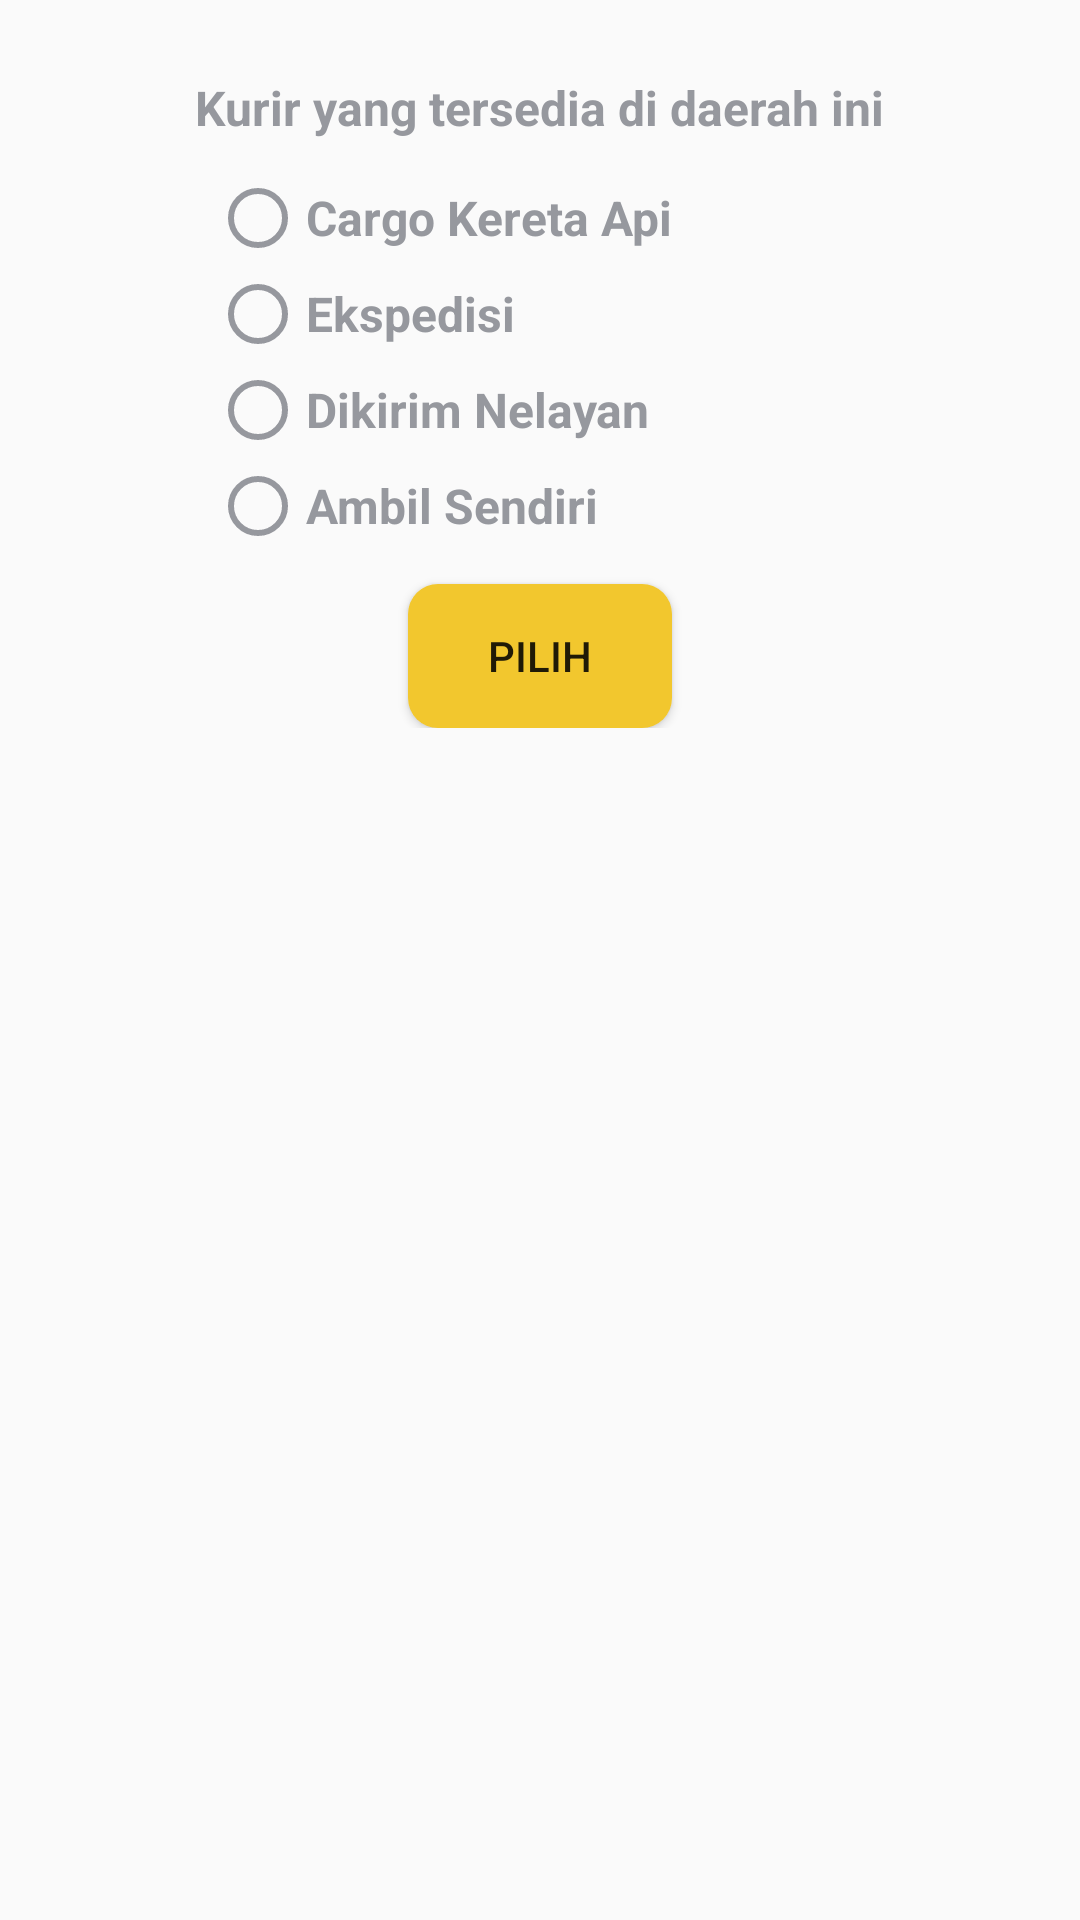

Reconstruct the res/layout file that produces this screen, plus the resources it refers to.
<!-- AndroidManifest.xml: application theme AppTheme -->
<!-- res/layout/activity_dialog_kurir.xml -->
<?xml version="1.0" encoding="utf-8"?>
<RelativeLayout xmlns:android="http://schemas.android.com/apk/res/android"
    xmlns:app="http://schemas.android.com/apk/res-auto"
    android:orientation="vertical"
    android:layout_width="match_parent"
    android:layout_height="match_parent"
    android:background="@drawable/btnwhite"
    android:elevation="3dp">

    <LinearLayout
        android:layout_width="match_parent"
        android:layout_height="wrap_content"
        android:orientation="vertical"
        android:gravity="center"
        android:layout_marginTop="20dp"
        android:paddingLeft="10dp"
        android:paddingBottom="20dp"
        android:paddingRight="10dp"
        android:id="@+id/linearLayout">

        <TextView
            android:layout_width="wrap_content"
            android:layout_height="wrap_content"
            android:layout_centerHorizontal="true"
            android:layout_marginTop="5dp"
            android:text="Kurir yang tersedia di daerah ini"
            android:textColor="@color/btnGreyText"
            android:textSize="16sp"
            android:textStyle="bold" />

        <RadioGroup
            android:layout_width="wrap_content"
            android:layout_height="wrap_content"
            android:id="@+id/radioGroup"
            android:layout_gravity="left"
            android:layout_marginLeft="60dp"
            android:layout_marginBottom="10dp"
            android:layout_marginTop="10dp"
            >

            <RadioButton
                android:id="@+id/rb1"
                android:layout_width="wrap_content"
                android:layout_height="wrap_content"
                android:layout_below="@+id/linearLayout"
                android:layout_centerHorizontal="true"
                android:text="Cargo Kereta Api"
                android:textSize="16dp"
                android:textColor="@color/btnGreyText"
                android:buttonTint="@color/btnGreyText"
                android:textStyle="bold"/>
            <RadioButton
                android:id="@+id/rb2"
                android:layout_width="wrap_content"
                android:layout_height="wrap_content"
                android:layout_below="@+id/linearLayout"
                android:layout_centerHorizontal="true"
                android:text="Ekspedisi"
                android:textSize="16dp"
                android:textColor="@color/btnGreyText"
                android:buttonTint="@color/btnGreyText"
                android:textStyle="bold"
                />
            <RadioButton
                android:id="@+id/rb3"
                android:layout_width="wrap_content"
                android:layout_height="wrap_content"
                android:layout_below="@+id/linearLayout"
                android:layout_centerHorizontal="true"
                android:text="Dikirim Nelayan"
                android:textSize="16dp"
                android:textColor="@color/btnGreyText"
                android:buttonTint="@color/btnGreyText"
                android:textStyle="bold"/>
            <RadioButton
                android:id="@+id/rb4"
                android:layout_width="wrap_content"
                android:layout_height="wrap_content"
                android:layout_below="@+id/linearLayout"
                android:layout_centerHorizontal="true"
                android:text="Ambil Sendiri"
                android:textSize="16dp"
                android:textColor="@color/btnGreyText"
                android:buttonTint="@color/btnGreyText"
                android:textStyle="bold"/>
        </RadioGroup>
        <Button
            android:id="@+id/pilih"
            android:layout_width="wrap_content"
            android:layout_height="wrap_content"
            android:background="@drawable/btnorange"
            android:text="pilih"/>
    </LinearLayout>
</RelativeLayout>
<!-- resources referenced by this layout -->
<resources>
  <color name="btnGreyText">#96989E</color>
  <!-- drawable btnorange (drawable-xxhdpi) -->
  <?xml version="1.0" encoding="utf-8"?>
  <shape xmlns:android="http://schemas.android.com/apk/res/android"
      android:shape="rectangle">
  
      <solid android:color="@color/accentButton"/>
      <corners android:radius="10dp"/>
  
  </shape>
  <style name="AppTheme" parent="Theme.AppCompat.Light.NoActionBar">
          
          <item name="colorPrimary">@color/colorPrimary</item>
          <item name="colorPrimaryDark">@color/colorPrimaryDark</item>
          <item name="colorAccent">@color/white</item>
          <item name="android:textColorHint">@color/grey</item>
          
      </style>
  <color name="accentButton">#F2C72E</color>
  <color name="colorPrimary">#0ABDE3</color>
  <color name="colorPrimaryDark">#0ABDE3</color>
  <color name="white">#FFFFFF</color>
  <color name="grey">#dedede</color>
</resources>
